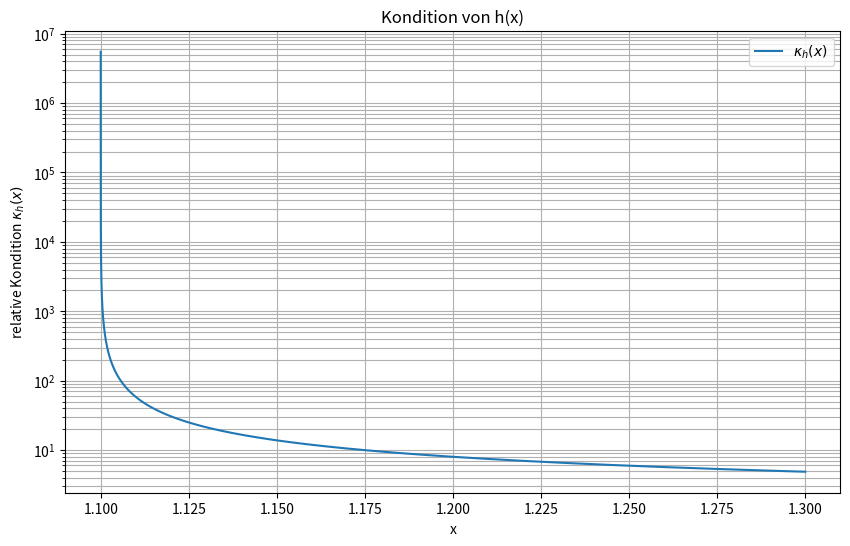

Source code (Python):
import numpy as np
import matplotlib.pyplot as plt


def h(x):
	"""Berechnet h mit dem Polynom aus der Aufgabenstellung."""
	return np.sqrt(100 * x**2 - 200 * x + 99)


def h_stabil(x):
	"""Berechnet h in faktorisierter Form, um Auslöschung zu vermeiden."""
	return np.sqrt((10 * x - 9) * (10 * x - 11))


def kondition(x):
	"""Relative Konditionszahl von h bezüglich Änderungen von x."""
	radicand = 100 * x**2 - 200 * x + 99
	return np.abs(100 * x * (x - 1) / radicand)


# Aufgabe 4a: In der Nähe von x = 1.1 werden im Polynom fast gleich grosse
# Zahlen voneinander abgezogen. Dadurch gehen wichtige Stellen verloren.
x_near = np.array([1.1, 1.1 + 1e-14, 1.1 + 1e-12, 1.1 + 1e-10])
print("x:", x_near)
print("h(x), polynomial:", h(x_near))
print("h(x), factorized:", h_stabil(x_near))

# Aufgabe 4b: Halb-logarithmischer Plot mit der verlangten Auflösung.
delta_x = 1e-7
x_values = np.arange(1.1, 1.3 + delta_x, delta_x)
condition_values = kondition(x_values)

plt.figure(figsize=(10, 6))
plt.semilogy(x_values[1:], condition_values[1:], label=r"$\kappa_h(x)$")
plt.xlabel("x")
plt.ylabel(r"relative Kondition $\kappa_h(x)$")
plt.title("Kondition von h(x)")
plt.grid(True, which="both")
plt.legend()

print("Kondition bei x = 1.1 + 1e-7:", kondition(1.1 + delta_x))

plt.show()


"""
Aufgabe 4c:

Die Auslöschung kann durch die algebraische Umformung

	h(x) = sqrt((10*x - 9)*(10*x - 11))

während der Auswertung vermieden werden. Dabei werden keine fast gleichen,
grossen Zahlen voneinander abgezogen. Die schlechte Kondition an der Stelle
x = 1.1 kann dadurch aber nicht beseitigt werden: h(x) geht dort gegen 0 und

	kappa_h(x) = |100*x*(x - 1) / (100*x**2 - 200*x + 99)| -> unendlich.

Die Funktion bleibt an dieser Stelle also von sich aus schlecht konditioniert.
"""
